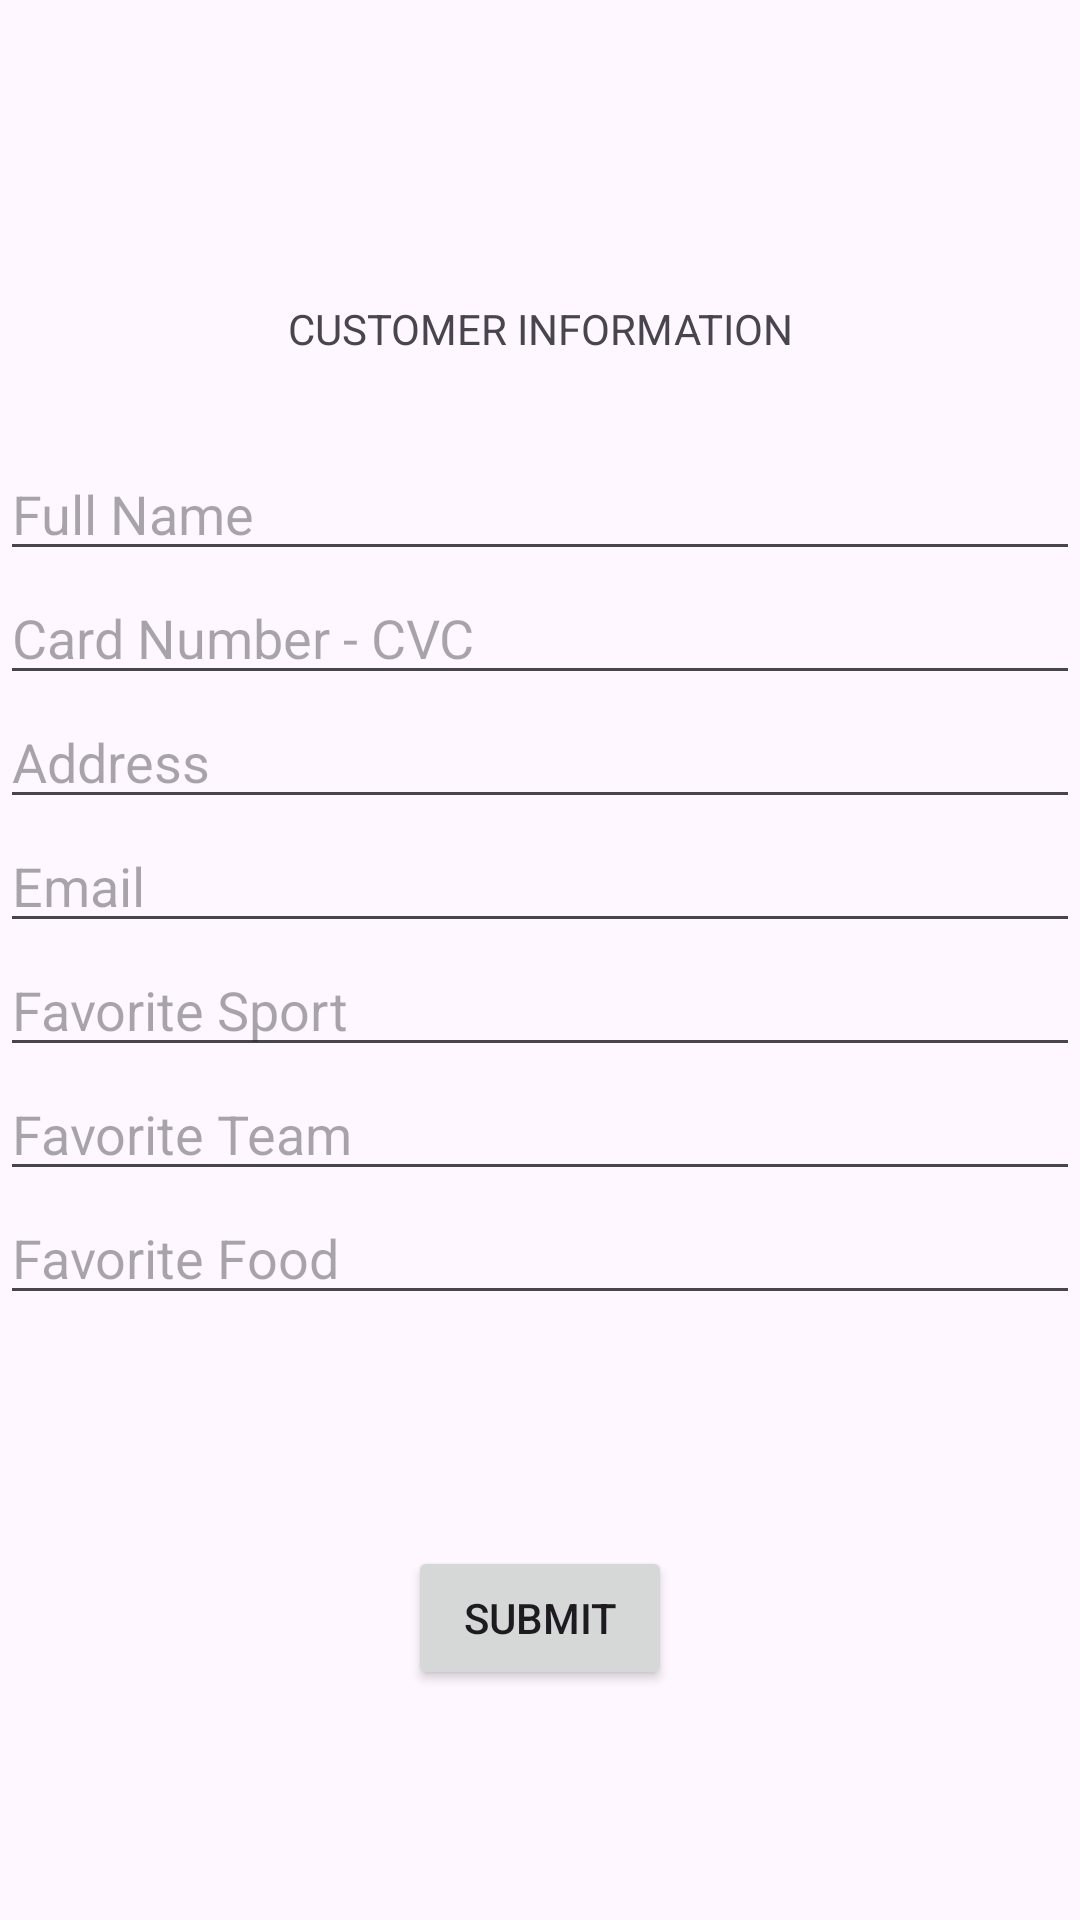

Reconstruct the res/layout file that produces this screen, plus the resources it refers to.
<!-- AndroidManifest.xml: application theme Theme.LuciannaMendonca_COMP304Lab2_Exercise1 -->
<!-- res/layout/fragment_credit_and_debit_card.xml -->
<?xml version="1.0" encoding="utf-8"?>
<androidx.constraintlayout.widget.ConstraintLayout xmlns:android="http://schemas.android.com/apk/res/android"
    xmlns:tools="http://schemas.android.com/tools"
    android:layout_width="match_parent"
    android:layout_height="match_parent"
    xmlns:app="http://schemas.android.com/apk/res-auto"
    tools:context=".CreditAndDebitCardFragment">

    <TextView
        android:id="@+id/txt_fragment_credit_debit"
        android:layout_width="match_parent"
        android:layout_height="wrap_content"
        android:text="@string/customer_information"
        android:gravity="center"
        android:layout_marginTop="@dimen/margin_title"
        app:layout_constraintStart_toStartOf="parent"
        app:layout_constraintTop_toTopOf="parent"
        app:layout_constraintBottom_toTopOf="@id/customer_name"/>

    <EditText
        android:id="@+id/customer_name"
        android:layout_width="match_parent"
        android:layout_height="wrap_content"
        android:hint="@string/full_name"
        android:layout_marginTop="@dimen/editxt_name_margin_top"
        app:layout_constraintStart_toStartOf="parent"
        app:layout_constraintTop_toBottomOf="@id/txt_fragment_credit_debit"
        app:layout_constraintEnd_toEndOf="parent"
        app:layout_constraintBottom_toTopOf="@+id/card_info"
        />

    <EditText
        android:id="@+id/card_info"
        android:layout_width="match_parent"
        android:layout_height="wrap_content"
        android:hint="@string/card_info"
        app:layout_constraintStart_toStartOf="parent"
        app:layout_constraintTop_toBottomOf="@id/customer_name"
        app:layout_constraintEnd_toEndOf="parent"
        app:layout_constraintBottom_toTopOf="@id/customer_address"
        />

    <EditText
        android:id="@+id/customer_address"
        android:layout_width="match_parent"
        android:layout_height="wrap_content"
        android:hint="@string/address"
        app:layout_constraintStart_toStartOf="parent"
        app:layout_constraintTop_toBottomOf="@id/card_info"
        app:layout_constraintEnd_toEndOf="parent"
        app:layout_constraintBottom_toTopOf="@id/customer_email"/>

    <EditText
        android:id="@+id/customer_email"
        android:layout_width="match_parent"
        android:layout_height="wrap_content"
        android:hint="@string/email"
        app:layout_constraintStart_toStartOf="parent"
        app:layout_constraintTop_toBottomOf="@id/customer_address"
        app:layout_constraintEnd_toEndOf="parent"
        app:layout_constraintBottom_toTopOf="@+id/customer_favorite_sport"
        />

    <EditText
        android:id="@+id/customer_favorite_sport"
        android:layout_width="match_parent"
        android:layout_height="wrap_content"
        android:hint="@string/favorite_sport"
        app:layout_constraintStart_toStartOf="parent"
        app:layout_constraintTop_toBottomOf="@id/customer_email"
        app:layout_constraintEnd_toEndOf="parent"
        app:layout_constraintBottom_toTopOf="@+id/customer_favorite_team"
        />

    <EditText
        android:id="@+id/customer_favorite_team"
        android:layout_width="match_parent"
        android:layout_height="wrap_content"
        android:hint="@string/favorite_team"
        app:layout_constraintStart_toStartOf="parent"
        app:layout_constraintTop_toBottomOf="@id/customer_favorite_sport"
        app:layout_constraintEnd_toEndOf="parent"
        app:layout_constraintBottom_toTopOf="@+id/customer_favorite_food"/>

    <EditText
        android:id="@+id/customer_favorite_food"
        android:layout_width="match_parent"
        android:layout_height="wrap_content"
        android:hint="@string/favorite_food"
        app:layout_constraintStart_toStartOf="parent"
        app:layout_constraintTop_toBottomOf="@id/customer_favorite_team"
        app:layout_constraintEnd_toEndOf="parent"/>

    <Button
        android:id="@+id/btn_submit_card"
        android:layout_width="wrap_content"
        android:layout_height="wrap_content"
        android:text="@string/btn_submit"
        android:gravity="center"
        app:layout_constraintStart_toStartOf="parent"
        app:layout_constraintTop_toBottomOf="@id/customer_favorite_food"
        app:layout_constraintEnd_toEndOf="parent"
        app:layout_constraintBottom_toBottomOf="parent"/>

</androidx.constraintlayout.widget.ConstraintLayout>
<!-- resources referenced by this layout -->
<resources>
  <dimen name="editxt_name_margin_top">30dp</dimen>
  <dimen name="margin_title">100dp</dimen>
  <string name="address">Address</string>
  <string name="btn_submit">SUBMIT</string>
  <string name="card_info">Card Number - CVC</string>
  <string name="customer_information">CUSTOMER INFORMATION</string>
  <string name="email">Email</string>
  <string name="favorite_food">Favorite Food</string>
  <string name="favorite_sport">Favorite Sport</string>
  <string name="favorite_team">Favorite Team</string>
  <string name="full_name">Full Name</string>
  <style name="Theme.LuciannaMendonca_COMP304Lab2_Exercise1" parent="Base.Theme.LuciannaMendonca_COMP304Lab2_Exercise1" />
  <style name="Base.Theme.LuciannaMendonca_COMP304Lab2_Exercise1" parent="Theme.Material3.DayNight">
          
          
      </style>
</resources>
